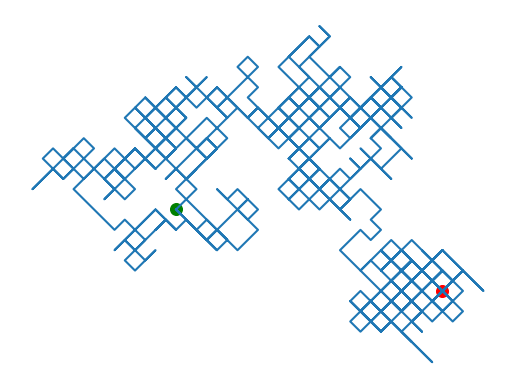

Generate this figure with matplotlib:
from random import choice
import matplotlib.pyplot as plt

x_value=0
y_value=0
points=choice([3,4])
num_steps='1000'
x=[x_value]
y=[y_value]
for step in range(0, int(num_steps)):
    x_chge=choice([1, -1])
    y_chge=choice([1, -1])
    
    x_value=int(x_value) + int(x_chge)
    y_value=int(y_value) + int(y_chge)
    
    x.append(x_value)
    y.append(y_value)

plt.axis('off')
plt.plot(x,y)
plt.scatter(0, 0, c='green', s=70)
plt.scatter(x[-1],y[-1], c='red', s=70)
plt.show()
